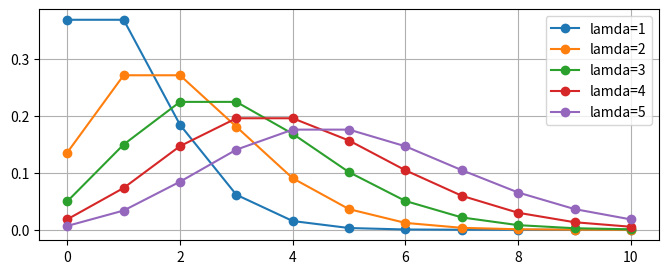
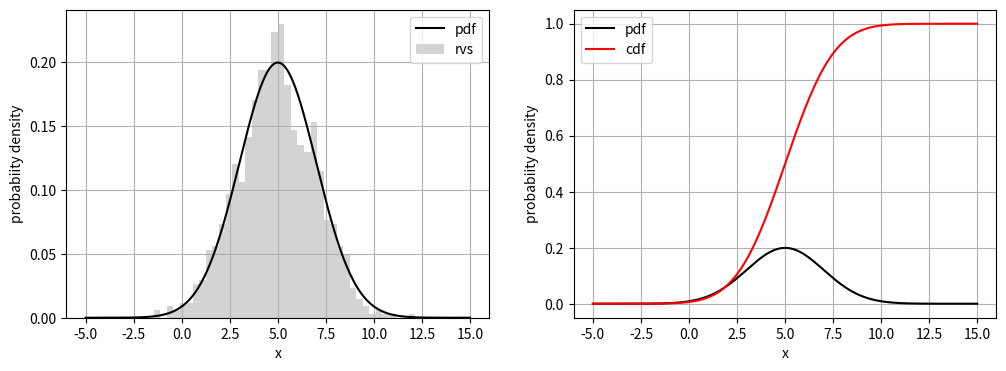

Write Python code to recreate these figures, in order. (Note: this script raises an exception after producing the figures.)
# -*- coding: utf-8 -*-
import numpy as np
import scipy.stats as stats

import matplotlib.pyplot as plt
%matplotlib inline

n = 3
k = np.arange(0,n+1) #各成功回数
pmf = stats.binom.pmf(k, n, p=0.5)
pmf

n = 8
k = np.arange(0,n+1) #各成功回数
prob = stats.binom.pmf(k, n, p=2/6)
print(prob)
sol =  1-(prob[0]+prob[1]+prob[2])
print(sol)

lamda = 2.4
k = np.arange(0,3)
prob = stats.poisson.pmf(k, lamda)
print(prob)
print(prob.sum())

lamda_t = 2.5*2
k = np.arange(0,3)
prob = stats.poisson.pmf(k, lamda_t)
print(prob.sum())

fig, ax = plt.subplots(figsize=(8,3))

x = np.arange(0, 11, 1)
for lam in range(1, 6):
    pmf = stats.poisson.pmf(x, lam)
    plt.plot(x, pmf, marker='o', label='lamda='+str(lam))

plt.legend()
plt.grid()

#plt.savefig('fig_NC_Prob_Poisson.png')
plt.show()

np.random.seed(123)

m = 5   # mean
std = 2 # standard deviation
x = np.arange( -5, 15, 0.01)
rvs = stats.norm.rvs(loc=m, scale=std, size=1000)
pdf = stats.norm.pdf(x, loc=m, scale=std)
cdf = stats.norm.cdf(x, loc=m, scale=std)

fig, ax = plt.subplots(ncols=2, figsize=(12,4))
ax[0].plot(x, pdf, color='k', label='pdf')
ax[0].hist(rvs, bins=40, density=True, label='rvs', color='lightgray')
ax[0].set_xlabel('x')
ax[0].set_ylabel('probabiity density')
ax[0].legend()
ax[0].grid()

ax[1].plot(x, pdf, color='k', label='pdf')
ax[1].plot(x, cdf, color='r', label='cdf')
ax[1].set_xlabel('x')
ax[1].set_ylabel('probabiity density')
ax[1].legend()
ax[1].grid()

#plt.savefig('fig_NC_Prob_Normal.png', bbox_inches='tight')
plt.show()

lower, upper = stats.norm.interval(alpha=0.95, loc=0, scale=1)
print(lower, upper)

